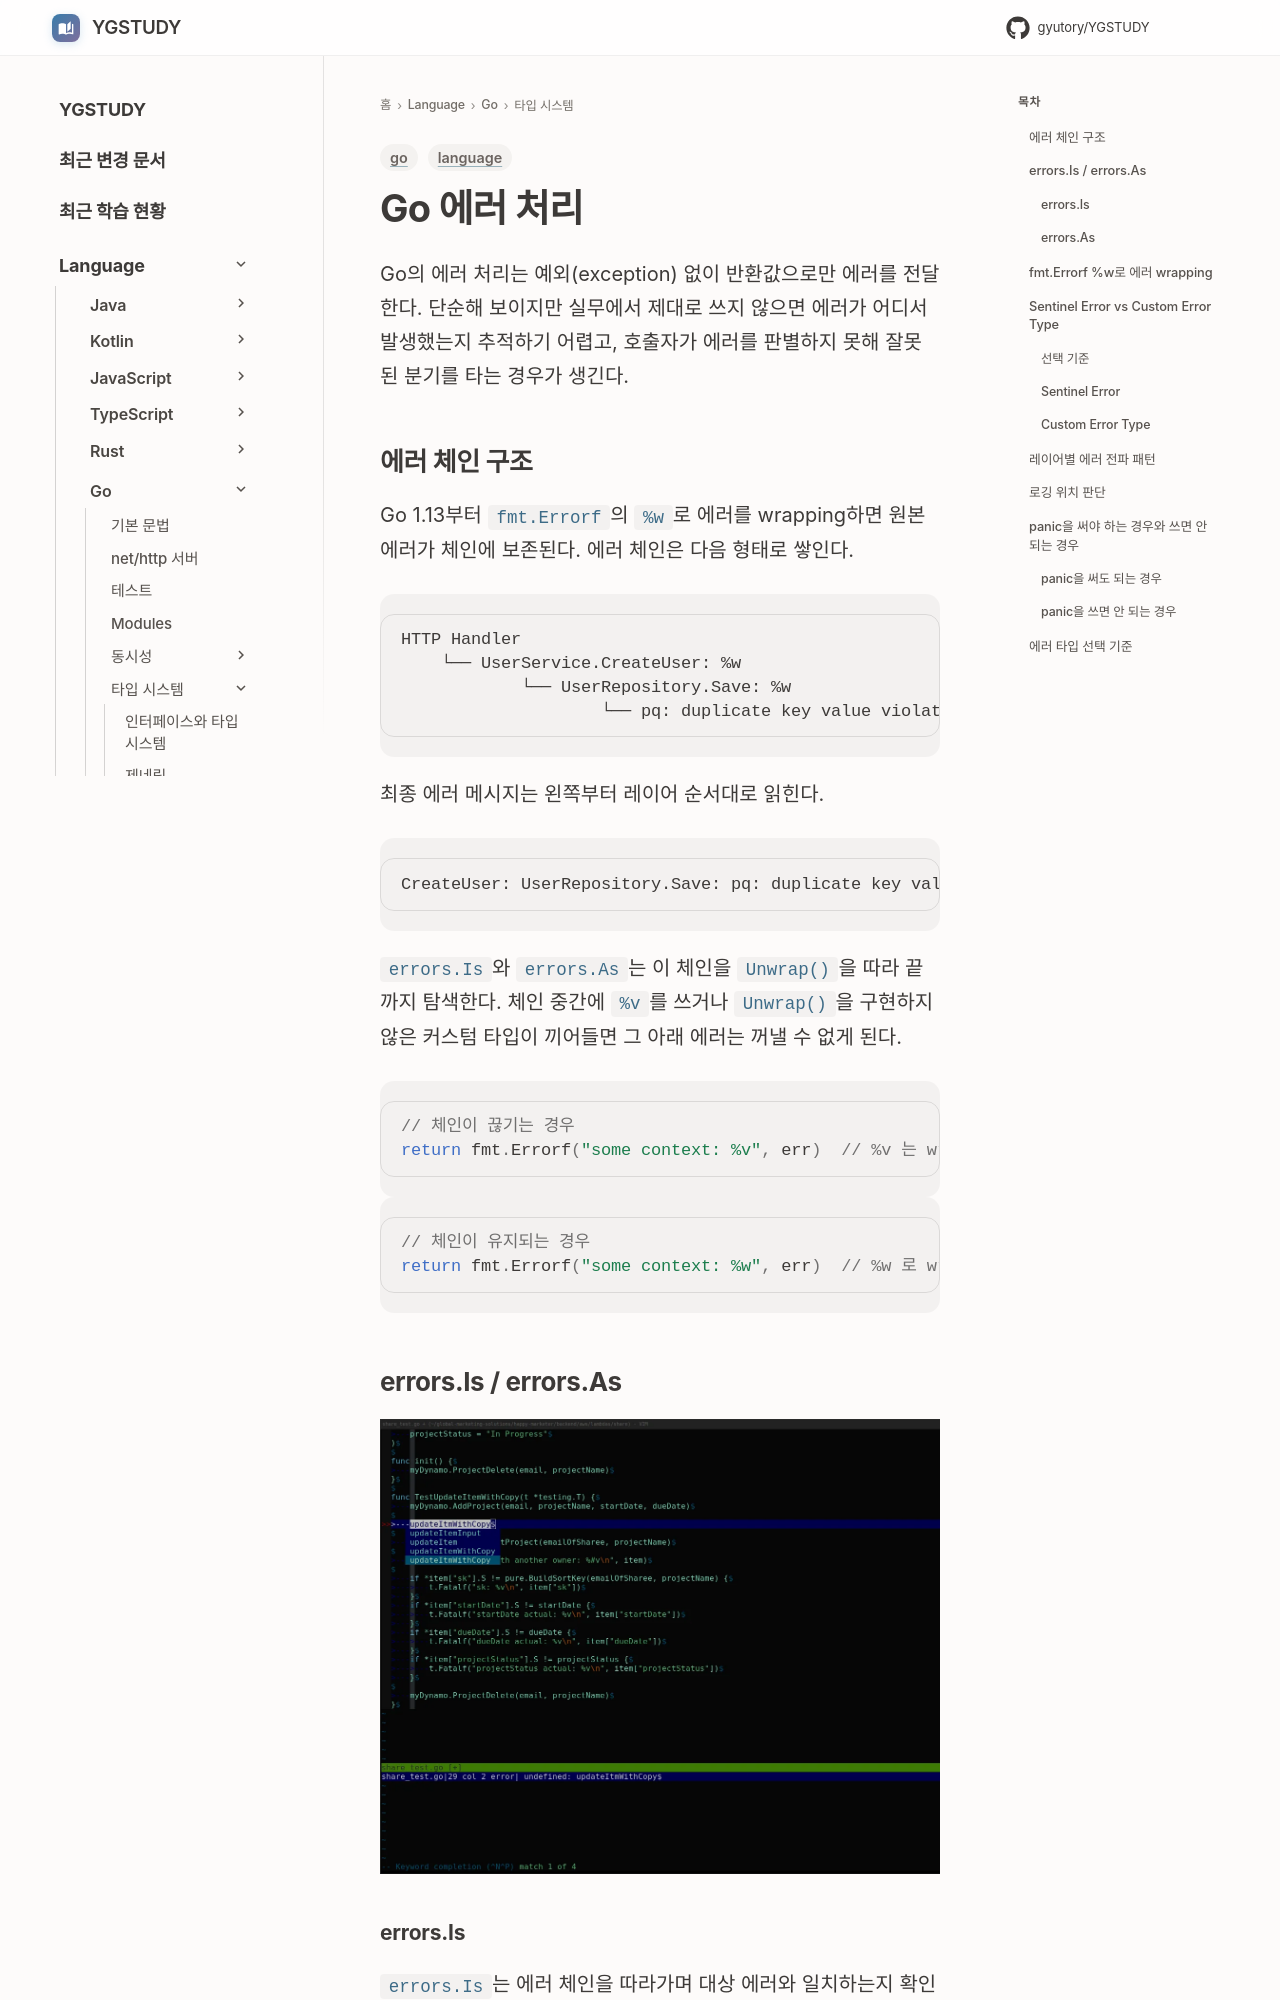

repository: GYUTORY/YGSTUDY · page: Language/Go/Go_Error_Handling/index.html · generator: mkdocs

---
title: Go 에러 처리
tags: [go, language]
updated: 2026-07-10
---

# Go 에러 처리

Go의 에러 처리는 예외(exception) 없이 반환값으로만 에러를 전달한다. 단순해 보이지만 실무에서 제대로 쓰지 않으면 에러가 어디서 발생했는지 추적하기 어렵고, 호출자가 에러를 판별하지 못해 잘못된 분기를 타는 경우가 생긴다.

## 에러 체인 구조

Go 1.13부터 `fmt.Errorf`의 `%w`로 에러를 wrapping하면 원본 에러가 체인에 보존된다. 에러 체인은 다음 형태로 쌓인다.

```
HTTP Handler
    └── UserService.CreateUser: %w
            └── UserRepository.Save: %w
                    └── pq: duplicate key value violates unique constraint "users_email_key"
```

최종 에러 메시지는 왼쪽부터 레이어 순서대로 읽힌다.

```
CreateUser: UserRepository.Save: pq: duplicate key value violates unique constraint "users_email_key"
```

`errors.Is`와 `errors.As`는 이 체인을 `Unwrap()`을 따라 끝까지 탐색한다. 체인 중간에 `%v`를 쓰거나 `Unwrap()`을 구현하지 않은 커스텀 타입이 끼어들면 그 아래 에러는 꺼낼 수 없게 된다.

```go
// 체인이 끊기는 경우
return fmt.Errorf("some context: %v", err)  // %v 는 wrapping 안 됨
```

```go
// 체인이 유지되는 경우
return fmt.Errorf("some context: %w", err)  // %w 로 wrapping
```

## errors.Is / errors.As

![Go 코드 편집 시 Vim의 자동완성 및 구문 검사 플러그인 동작 화면](../../assets/images/auto/go/e3b56532.webp)


### errors.Is

`errors.Is`는 에러 체인을 따라가며 대상 에러와 일치하는지 확인한다.

```go
var ErrNotFound = errors.New("not found")

func findUser(id int) error {
    return fmt.Errorf("findUser: %w", ErrNotFound)
}

err := findUser(42)
if errors.Is(err, ErrNotFound) {
    // wrapping 되어 있어도 감지된다
}
```

`==` 비교는 wrapping된 에러에서 동작하지 않는다. Go 1.13 이전 코드를 마이그레이션할 때 `==`로 sentinel 에러를 비교하는 곳을 놓치면 조용히 버그가 생긴다.
